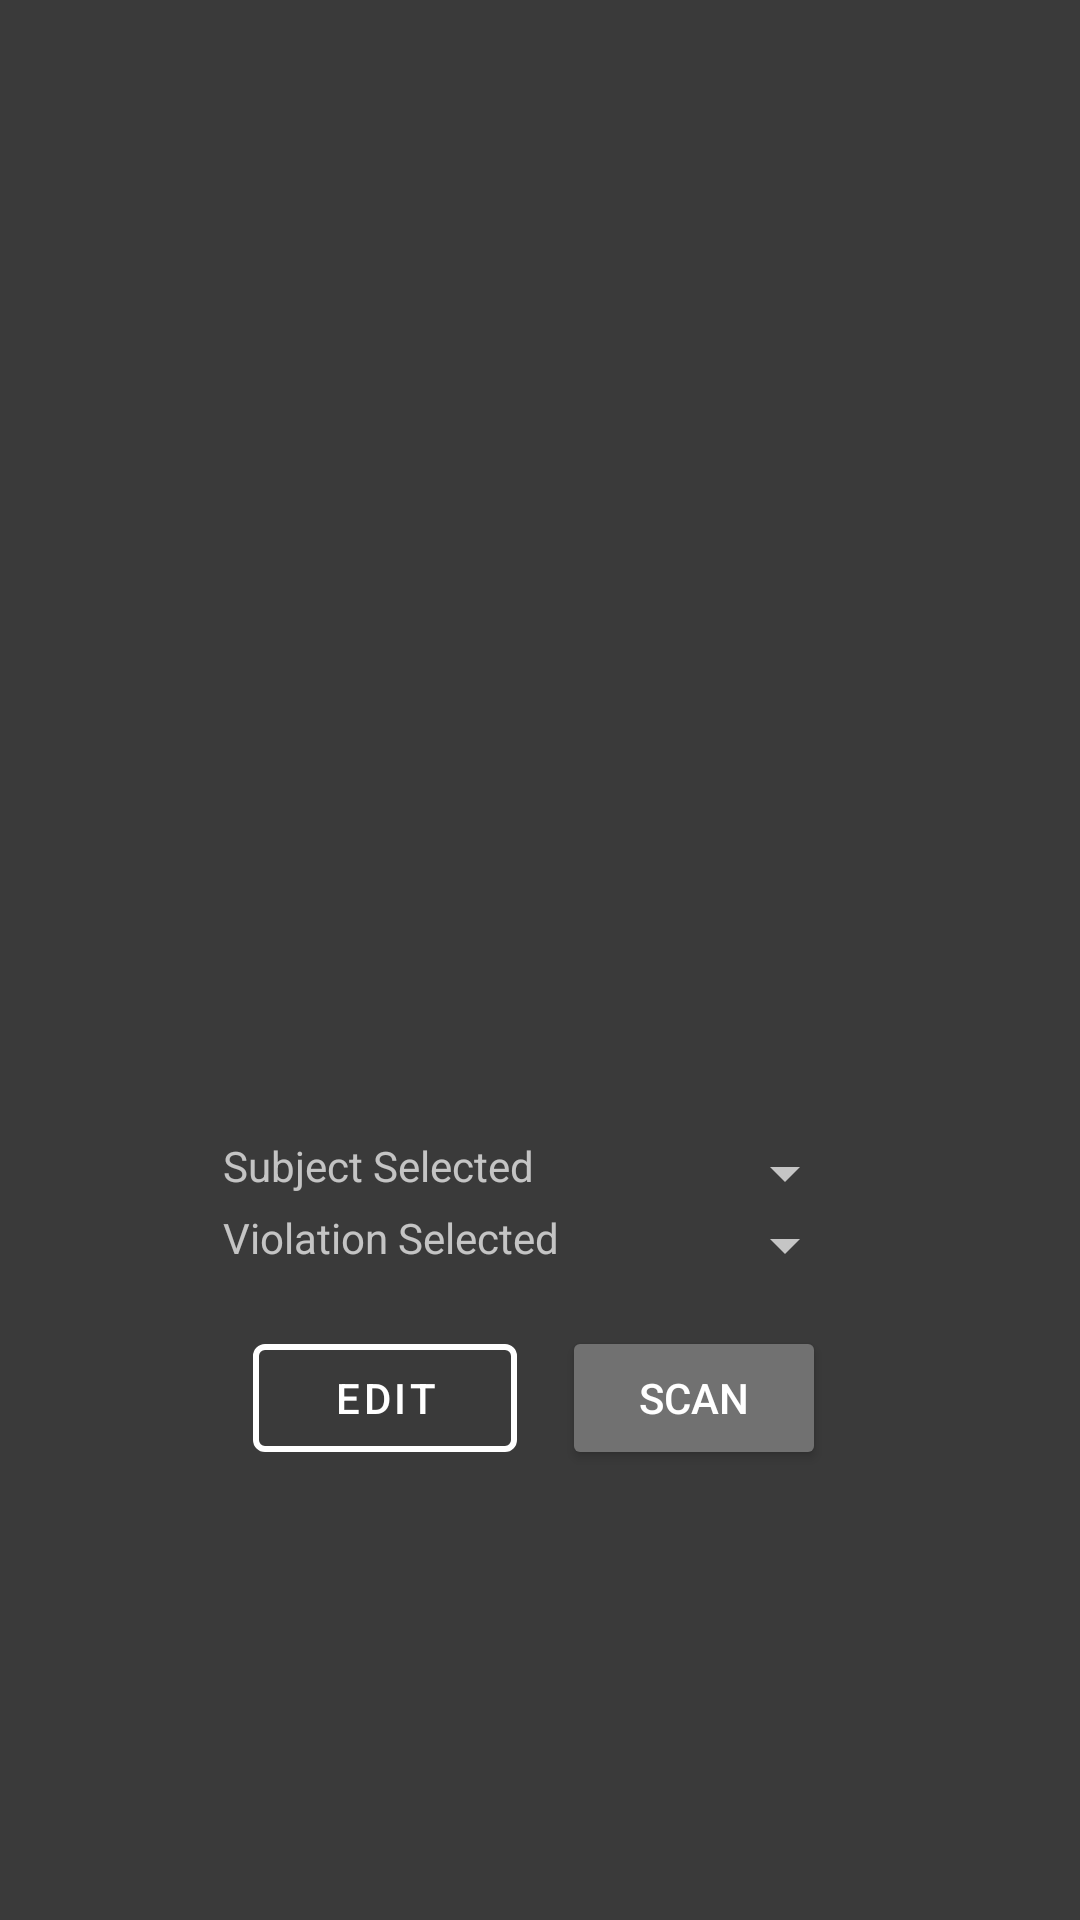

Here is an Android app screen rendered from its layout file. Give the layout XML and the strings, colors and styles it references.
<!-- AndroidManifest.xml: application theme Theme.MaterialComponents.NoActionBar -->
<!-- res/layout/fragment_scan.xml -->
<?xml version="1.0" encoding="utf-8"?>
<FrameLayout xmlns:android="http://schemas.android.com/apk/res/android"
    xmlns:tools="http://schemas.android.com/tools"
    android:layout_width="match_parent"
    android:layout_height="match_parent"
    xmlns:app="http://schemas.android.com/apk/res-auto"
    tools:context=".ScanFragment"
    android:background="@color/grey">

    <FrameLayout
        android:id="@+id/frame_layout"
        android:layout_width="match_parent"
        android:layout_height="match_parent"
        app:layout_constraintEnd_toEndOf="parent"
        app:layout_constraintHorizontal_bias="0.0"
        app:layout_constraintStart_toStartOf="parent"
        app:layout_constraintTop_toTopOf="parent">





        <LinearLayout
            android:layout_width="match_parent"
            android:layout_height="wrap_content"
            android:layout_gravity="bottom"
            android:layout_marginBottom="150dp"
            android:gravity="center"
            android:orientation="vertical"
            >


            <LinearLayout
            android:layout_width="wrap_content"
            android:layout_height="wrap_content"
            android:orientation="vertical"
            >


            <LinearLayout
                android:layout_width="match_parent"
                android:layout_height="wrap_content"
                android:orientation="horizontal"
                >

                <TextView
                    android:id="@+id/text_view_subject_selected"
                    android:layout_width="wrap_content"
                    android:layout_height="wrap_content"
                    android:layout_weight="1"
                    android:ems="10"
                    android:hint="Subject Selected" />

                <Spinner
                    android:id="@+id/spinner_subjects"
                    android:layout_width="wrap_content"
                    android:layout_height="wrap_content" />
            </LinearLayout>
            <LinearLayout
                android:layout_width="match_parent"
                android:layout_height="wrap_content"
                android:orientation="horizontal"
                >


                <TextView
                    android:id="@+id/text_view_violation_selected"
                    android:layout_width="wrap_content"
                    android:layout_height="wrap_content"
                    android:layout_weight="1"
                    android:ems="10"
                    android:hint="Violation Selected" />

                <Spinner
                android:id="@+id/spinner_violations"
                android:layout_width="wrap_content"
                android:layout_height="wrap_content" />

            </LinearLayout>
        </LinearLayout>
            <LinearLayout
                android:layout_width="wrap_content"
                android:layout_height="wrap_content"
                android:orientation="horizontal">


            <com.google.android.material.button.MaterialButton
                android:id="@+id/btn_subjects"
                android:layout_width="wrap_content"
                android:layout_height="wrap_content"
                android:layout_marginEnd="15dp"
                android:layout_marginTop="15dp"
                android:text="Edit"
                android:textColor="@color/white"
                app:icon="@drawable/ic_baseline_add_24"
                app:iconTint="@color/white"
                app:strokeWidth="2dp"
                app:strokeColor="@color/white"
                style="@style/Widget.MaterialComponents.Button.OutlinedButton"
                />

            <Button
            android:id="@+id/btn_scan"
            android:layout_width="wrap_content"
            android:layout_height="wrap_content"
            android:layout_marginTop="15dp"
            android:backgroundTint="@color/grey3"
            android:text="@string/string_btn_scan"
            android:textColor="@color/white" />
            </LinearLayout>
        </LinearLayout>

    </FrameLayout>


</FrameLayout>
<!-- resources referenced by this layout -->
<resources>
  <color name="grey">#3A3A3A</color>
  <color name="grey3">#717171</color>
  <color name="white">#FFFFFFFF</color>
  <string name="string_btn_scan">SCAN</string>
</resources>
